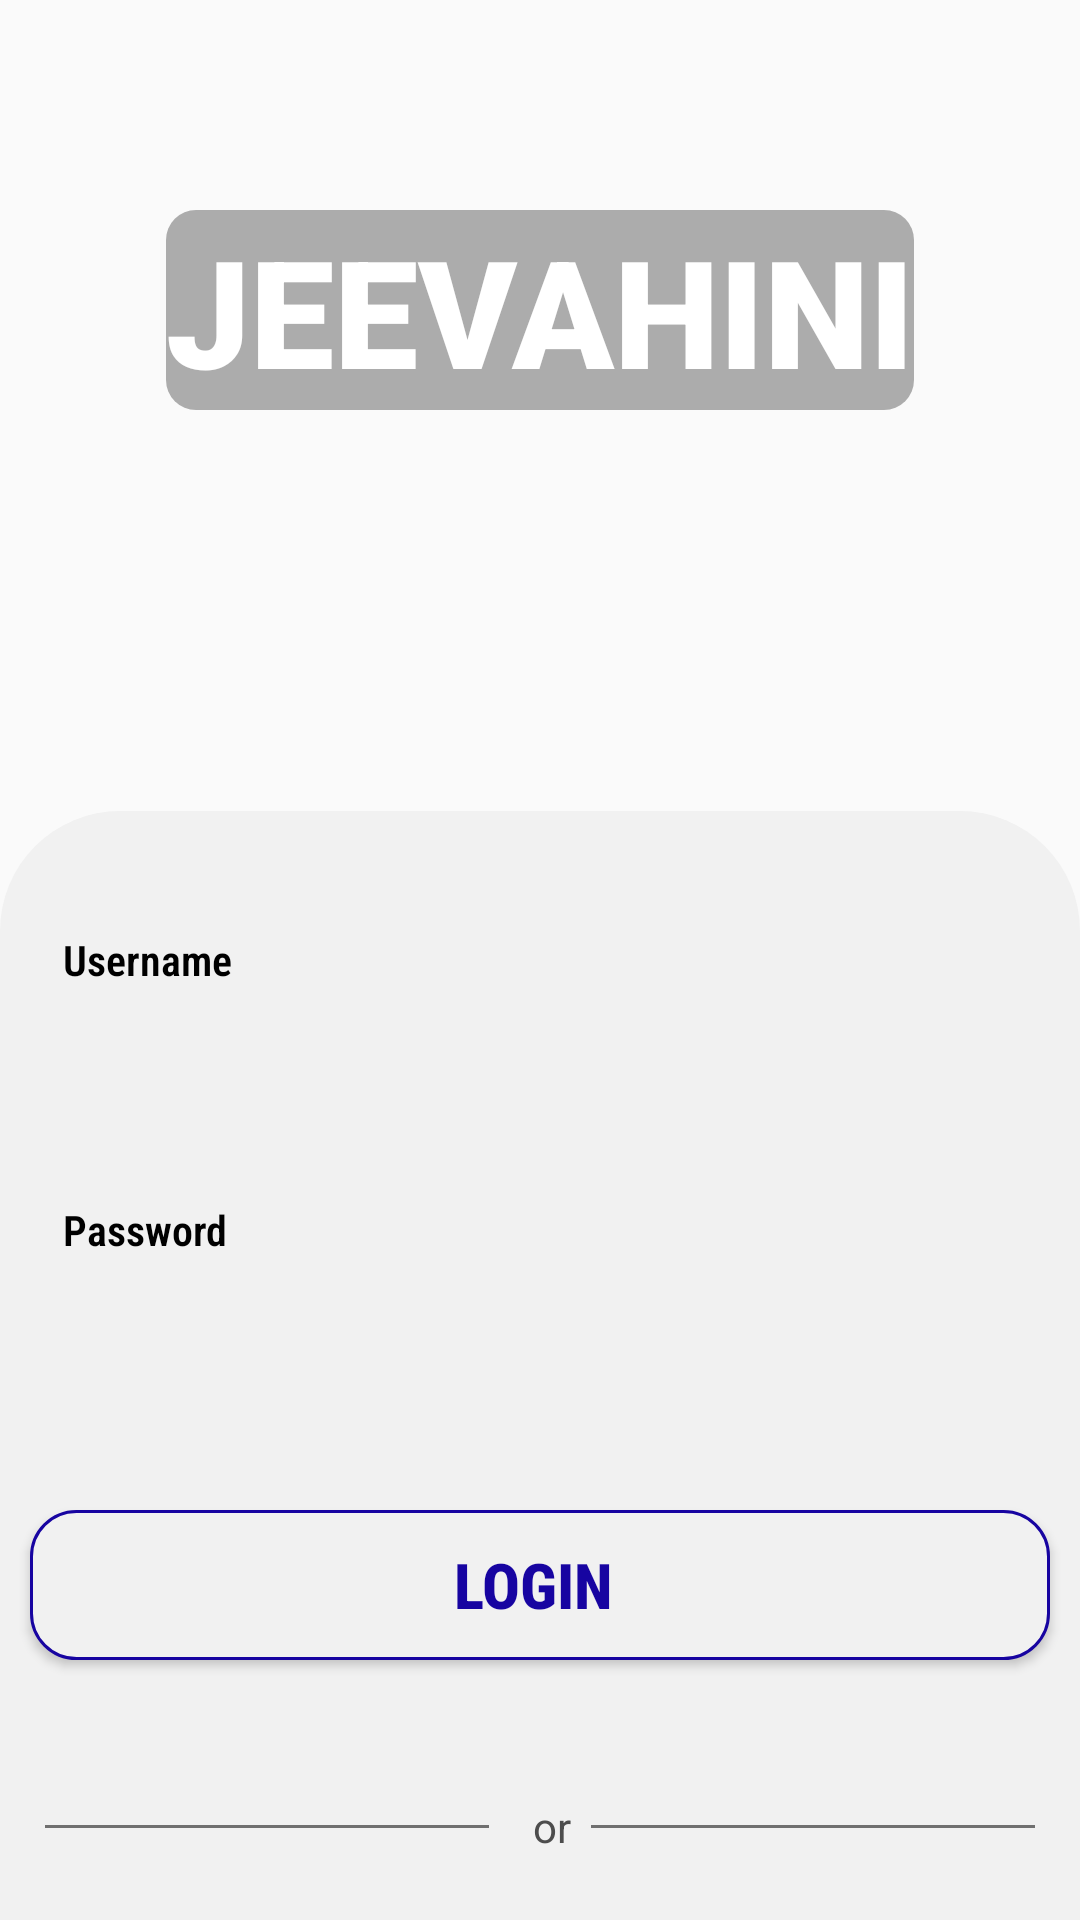

Write the Android layout XML for this screen, with the resource values it uses.
<!-- AndroidManifest.xml: application theme Theme.Jeevahini -->
<!-- res/layout/activity_login.xml -->
<?xml version="1.0" encoding="utf-8"?>
<LinearLayout xmlns:android="http://schemas.android.com/apk/res/android"
    xmlns:app="http://schemas.android.com/apk/res-auto"
    xmlns:tools="http://schemas.android.com/tools"
    android:layout_width="match_parent"
    android:layout_height="match_parent"
    android:orientation="vertical"
    tools:context=".Login">



    <LinearLayout
        android:layout_width="match_parent"
        android:layout_height="290dp"
        android:orientation="vertical"
        android:paddingBottom="100dp"
        android:layout_marginBottom="-70dp"
        android:background="@drawable/login_bg">

        <TextView
            android:id="@+id/textView128"
            android:layout_width="wrap_content"
            android:layout_height="wrap_content"
            android:layout_gravity="center"
            android:layout_marginTop="70dp"
            android:text="JEEVAHINI"
            android:textColor="#ffffff"
            android:textStyle="bold"
            android:background="@drawable/half_white_bg"
            android:fontFamily="sans-serif-black"
            android:textSize="50dp" />

    </LinearLayout>

    <LinearLayout
        android:layout_width="match_parent"
        android:layout_height="match_parent"
        android:background="@drawable/login_background"
        android:layout_marginTop="50dp"
        android:orientation="vertical">

        <TableRow
            android:layout_width="match_parent"
            android:layout_height="wrap_content">

            <TextView
                android:id="@+id/textView18"
                android:layout_width="wrap_content"
                android:layout_height="wrap_content"
                android:layout_marginLeft="21dp"
                android:layout_marginTop="40dp"
                android:textColor="#000000"
                android:textSize="14dp"
                android:textStyle="bold"
                android:fontFamily="sans-serif-condensed-light"
                android:text="Username"
                />

        </TableRow>

        <TableRow
            android:layout_width="match_parent"
            android:layout_height="wrap_content"
            android:gravity="center">

            <EditText
                android:id="@+id/editTextTextPersonName2"
                android:layout_width="wrap_content"
                android:layout_height="50dp"
                android:width="340dp"
                android:layout_marginTop="5dp"
                android:paddingLeft="20dp"
                android:background="@drawable/login_textfield_bg"
                android:ems="10"
                android:inputType="textPersonName" />
        </TableRow>

        <TableRow
            android:layout_width="match_parent"
            android:layout_height="wrap_content">

            <TextView
                android:id="@+id/textView19"
                android:layout_width="wrap_content"
                android:layout_height="wrap_content"
                android:layout_marginLeft="21dp"
                android:layout_marginTop="16dp"
                android:textColor="#000000"
                android:textSize="14dp"
                android:textStyle="bold"
                android:fontFamily="sans-serif-condensed-light"
                android:text="Password "/>
        </TableRow>

        <TableRow
            android:layout_width="match_parent"
            android:layout_height="wrap_content"
            android:gravity="center">

            <EditText
                android:id="@+id/editTextTextPersonName4"
                android:layout_width="wrap_content"
                android:layout_height="50dp"
                android:width="340dp"
                android:layout_marginTop="5dp"
                android:paddingLeft="20dp"
                android:background="@drawable/login_textfield_bg"
                android:ems="10"
                android:inputType="textPassword" />
        </TableRow>

        <TableRow
            android:layout_width="match_parent"
            android:layout_height="90dp"
            android:gravity="center">

            <Button
                android:id="@+id/button12"
                android:layout_width="wrap_content"
                android:layout_height="wrap_content"
                android:width="340dp"
                android:height="50dp"
                android:layout_marginTop="9dp"
                android:textColor="#1704A1"
                android:textSize="21dp"
                android:textStyle="bold"
                android:fontFamily="sans-serif-condensed-medium"
                android:background="@drawable/login_button"
                android:text="Login " />

        </TableRow>

        <LinearLayout
            android:layout_width="match_parent"
            android:layout_height="wrap_content"
            android:orientation="horizontal"
            android:layout_marginTop="35dp"
            android:layout_marginLeft="15dp"
            android:layout_marginRight="15dp">
            <View
                android:id="@+id/view4"
                android:layout_width="wrap_content"
                android:layout_height="1dp"
                android:background="#707070"
                android:layout_gravity="center_vertical"
                android:layout_weight="1" />

            <TextView
                android:id="@+id/textView38"
                android:layout_width="wrap_content"
                android:layout_height="wrap_content"
                android:textColor="#4d4d4d"
                android:layout_marginStart="8dp"
                android:text="  or  " />

            <View
                android:id="@+id/view"
                android:layout_width="wrap_content"
                android:layout_height="1dp"
                android:background="#707070"
                android:layout_gravity="center_vertical"
                android:layout_weight="1" />
        </LinearLayout>

        <TableRow
            android:layout_width="match_parent"
            android:layout_height="100dp"
            android:gravity="center"
            android:layout_marginTop="20dp">

            <Button
                android:id="@+id/button11"
                android:layout_width="wrap_content"
                android:layout_height="wrap_content"
                android:width="340dp"
                android:height="30dp"
                android:layout_marginTop="10dp"
                android:textColor="#fc002b"
                android:textSize="21dp"
                android:textStyle="bold"
                android:fontFamily="sans-serif-condensed-medium"
                android:background="@drawable/register_button"
                android:text="Register"/>
        </TableRow>

    </LinearLayout>
</LinearLayout>
<!-- resources referenced by this layout -->
<resources>
  <!-- drawable half_white_bg (drawable) -->
  <?xml version="1.0" encoding="utf-8"?>
  <selector xmlns:android="http://schemas.android.com/apk/res/android">
  <item>
      <shape android:shape="rectangle">
          <corners android:radius="10dp"/>
          <solid android:color="#50000000"/>
      </shape>
  </item>
  </selector>
  <!-- drawable login_background (drawable) -->
  <?xml version="1.0" encoding="utf-8"?>
  <selector xmlns:android="http://schemas.android.com/apk/res/android">
  <item>
      <shape android:shape="rectangle">
          <corners android:topLeftRadius="40sp" android:topRightRadius="40sp"/>
          <solid android:color="#f1f1f1"/>
  
      </shape>
  </item>
  </selector>
  <!-- drawable login_button (drawable) -->
  <?xml version="1.0" encoding="utf-8"?>
  <selector xmlns:android="http://schemas.android.com/apk/res/android">
      <item>
          <shape android:shape="rectangle">
              <corners android:radius="15dp"/>
              <stroke android:color="#1704a1" android:width="1dp" />
              <solid android:color="#f1f1f1"/>
          </shape>
      </item>
  
  </selector>
  <!-- drawable register_button (drawable) -->
  <?xml version="1.0" encoding="utf-8"?>
  <selector xmlns:android="http://schemas.android.com/apk/res/android">
   <item>
       <shape android:shape="rectangle">
              <corners android:radius="15dp"/>
              <stroke android:color="#fc002b" android:width="1dp" />
           <solid android:color="#f1f1f1"/>
          </shape>
   </item>
  
  </selector>
  <style name="Theme.Jeevahini" parent="Theme.AppCompat.DayNight.NoActionBar">
          
          <item name="colorPrimary">@color/purple_500</item>
          <item name="colorPrimaryVariant">@color/purple_700</item>
          <item name="colorOnPrimary">@color/white</item>
          
          <item name="colorSecondary">@color/teal_200</item>
          <item name="colorSecondaryVariant">@color/teal_700</item>
          <item name="colorOnSecondary">@color/black</item>
          
        
          
      </style>
  <!-- not gathered from this repository: default colours our renderer supplied (Android Studio template values) -->
  <color name="purple_500">#FF6200EE</color>
  <color name="purple_700">#FF3700B3</color>
  <color name="teal_200">#FF03DAC5</color>
  <color name="teal_700">#FF018786</color>
  <color name="black">#FF000000</color>
  <color name="white">#FFFFFFFF</color>
</resources>
